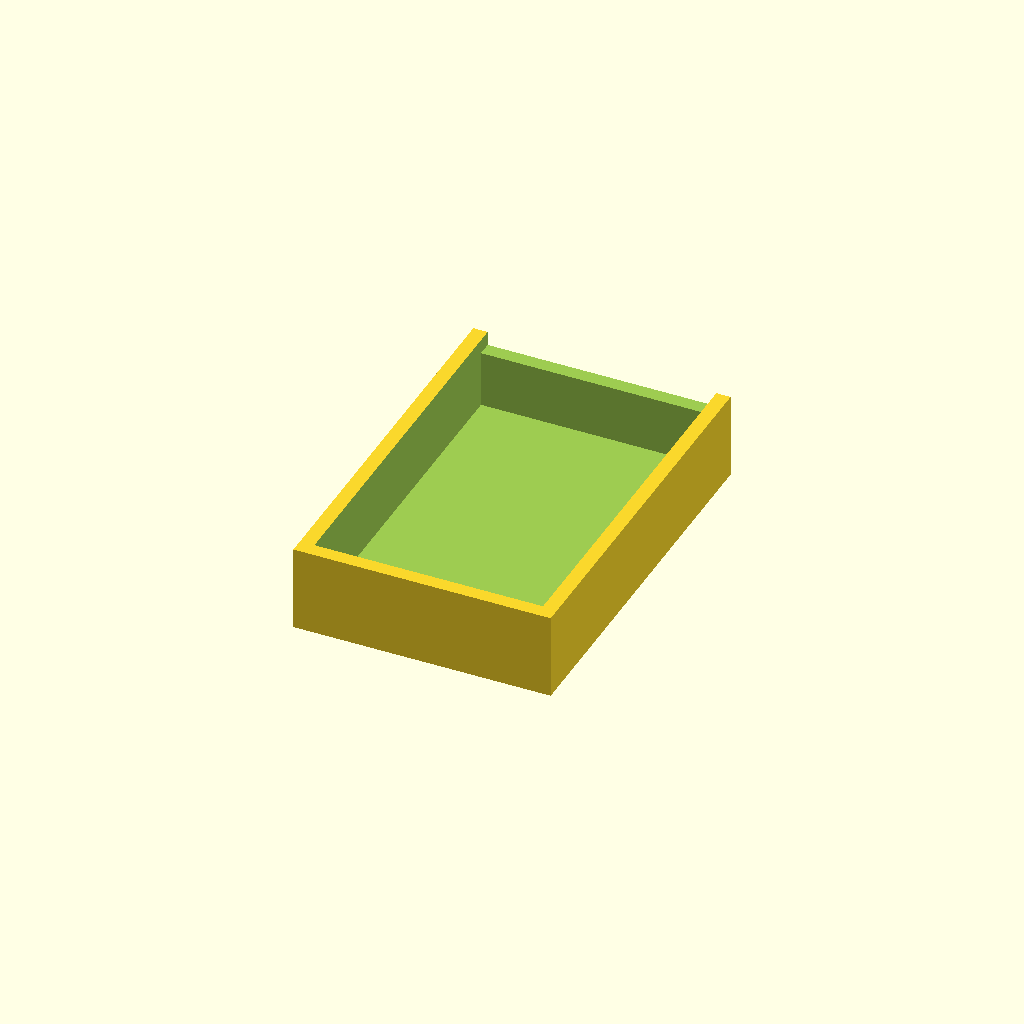
Cell 1: the model at its default parameters.
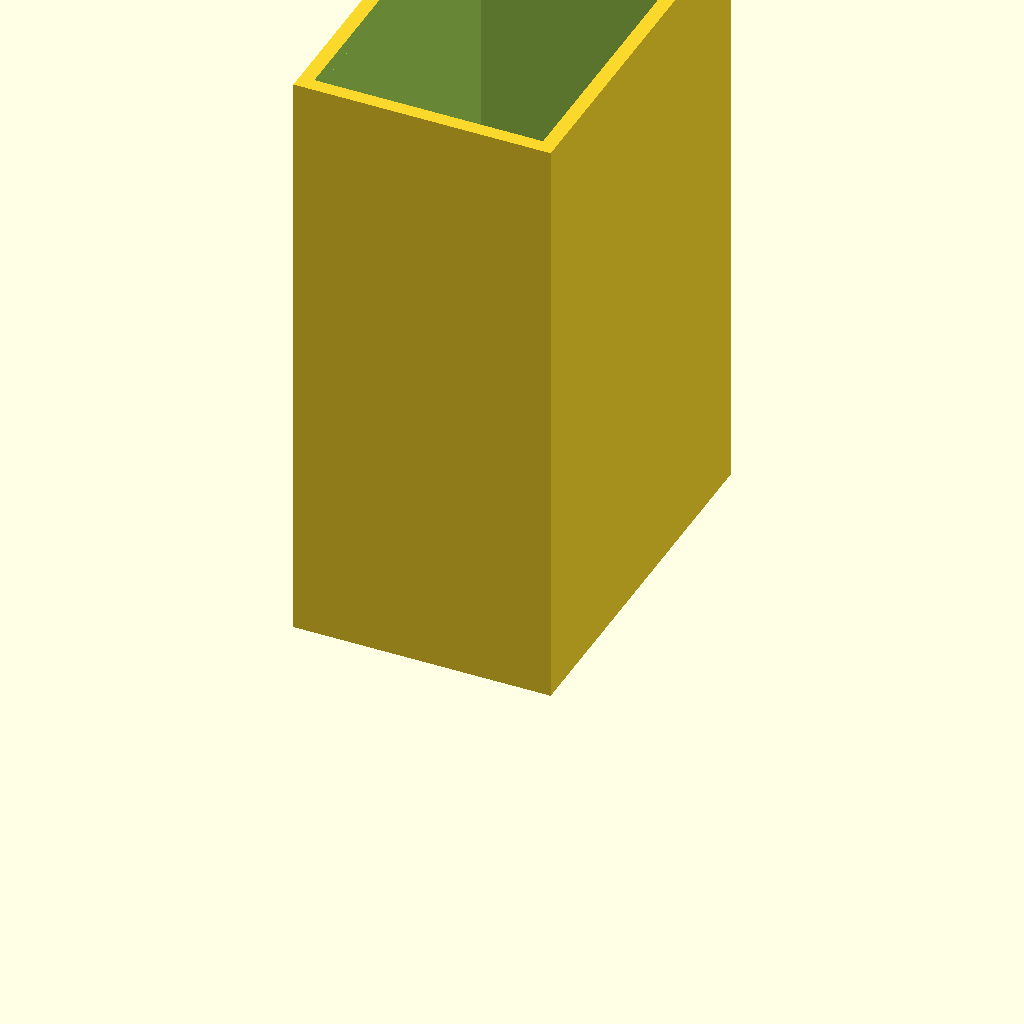
Cell 2 — numerical_slider set to 200, the other parameters unchanged.
All cells are drawn from one camera (rotation 55°, 0°, 25°, orthographic, colour scheme Cornfield), so only the parameter changes between them.
The OpenSCAD source (inputs/thingiverse/files/thing-852305/print-c-layer1-custom.scad):
//Depth inside
numerical_slider = 20; // [10:200]
height=numerical_slider;

module puzzle_container() {
  difference() {
    difference() {
      cube([90,135,height+10]);
      translate([5, 5, 5])
        cube([80,125,height+6]);
    }
    translate([5, 5, height+5])
      cube([80,135,6]);
  }
}
puzzle_container();
Parameter table extracted from the source (name, type, default, range or options):
numerical_slider: number, default 20, range 10 to 200
